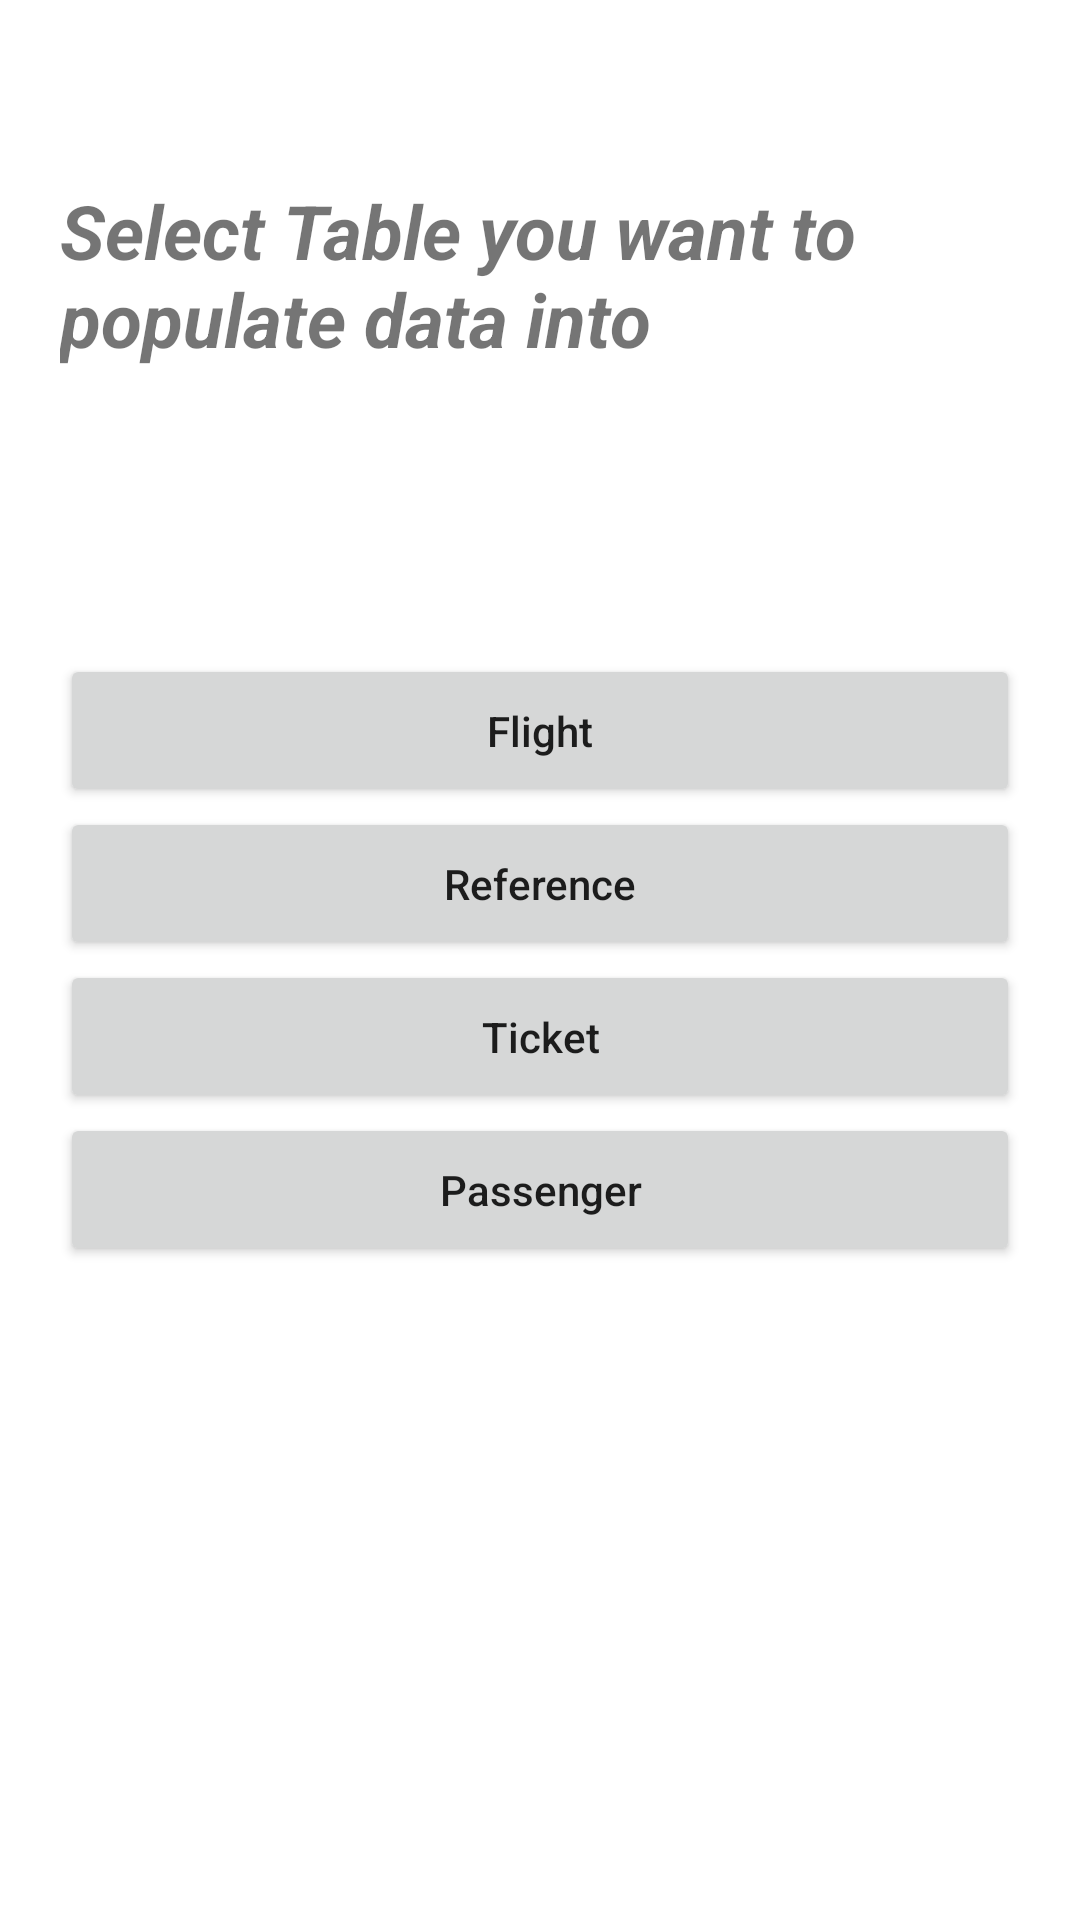

Write the Android layout XML for this screen, with the resource values it uses.
<!-- AndroidManifest.xml: application theme Theme.LamtonDatabaseDesign -->
<!-- res/layout/activity_populate_data.xml -->
<?xml version="1.0" encoding="utf-8"?>
<androidx.constraintlayout.widget.ConstraintLayout xmlns:android="http://schemas.android.com/apk/res/android"
    xmlns:app="http://schemas.android.com/apk/res-auto"
    android:layout_width="match_parent"
    android:layout_height="match_parent"
    android:background="@drawable/home_background_gradient"
    android:padding="20dp">

    <TextView
        android:id="@+id/tv_welcome_txt"
        android:layout_width="0dp"
        android:layout_height="wrap_content"
        android:layout_marginTop="40dp"
        android:text="@string/select_table_heading"
        android:textSize="25sp"
        android:textStyle="bold|italic"
        app:layout_constraintEnd_toEndOf="parent"
        app:layout_constraintStart_toStartOf="parent"
        app:layout_constraintTop_toTopOf="parent" />

    <Button
        android:id="@+id/btn_flight_table"
        android:layout_width="0dp"
        android:layout_height="wrap_content"
        android:padding="16dp"
        android:text="@string/table_name_flight"
        android:textAllCaps="false"
        app:layout_constraintBottom_toTopOf="@id/btn_reservation_table"
        app:layout_constraintEnd_toEndOf="parent"
        app:layout_constraintStart_toStartOf="parent"
        app:layout_constraintTop_toTopOf="parent"
        app:layout_constraintVertical_chainStyle="packed" />

    <Button
        android:id="@+id/btn_reservation_table"
        android:layout_width="0dp"
        android:layout_height="wrap_content"
        android:padding="16dp"
        android:text="@string/table_name_reservation"
        android:textAllCaps="false"
        app:layout_constraintBottom_toTopOf="@id/btn_ticket_table"
        app:layout_constraintEnd_toEndOf="parent"
        app:layout_constraintStart_toStartOf="parent"
        app:layout_constraintTop_toBottomOf="@id/btn_flight_table"
        app:layout_constraintVertical_chainStyle="packed" />

    <Button
        android:id="@+id/btn_ticket_table"
        android:layout_width="0dp"
        android:layout_height="wrap_content"
        android:padding="16dp"
        android:text="@string/table_name_ticket"
        android:textAllCaps="false"
        app:layout_constraintBottom_toTopOf="@id/btn_passenger_table"
        app:layout_constraintEnd_toEndOf="parent"
        app:layout_constraintStart_toStartOf="parent"
        app:layout_constraintTop_toBottomOf="@id/btn_reservation_table"
        app:layout_constraintVertical_chainStyle="packed" />

    <Button
        android:id="@+id/btn_passenger_table"
        android:layout_width="0dp"
        android:layout_height="wrap_content"
        android:padding="16dp"
        android:text="@string/table_name_passenger"
        android:textAllCaps="false"
        app:layout_constraintBottom_toBottomOf="parent"
        app:layout_constraintEnd_toEndOf="parent"
        app:layout_constraintStart_toStartOf="parent"
        app:layout_constraintTop_toBottomOf="@id/btn_ticket_table"
        app:layout_constraintVertical_chainStyle="packed" />


</androidx.constraintlayout.widget.ConstraintLayout>
<!-- resources referenced by this layout -->
<resources>
  <string name="select_table_heading">Select Table you want to populate data into</string>
  <string name="table_name_flight">Flight</string>
  <string name="table_name_passenger">Passenger</string>
  <string name="table_name_reservation">Reference</string>
  <string name="table_name_ticket">Ticket</string>
  <style name="Theme.LamtonDatabaseDesign" parent="Theme.MaterialComponents.DayNight.DarkActionBar">
          
          <item name="colorPrimary">@color/purple_500</item>
          <item name="colorPrimaryVariant">@color/purple_700</item>
          <item name="colorOnPrimary">@color/white</item>
          
          <item name="colorSecondary">@color/teal_200</item>
          <item name="colorSecondaryVariant">@color/teal_700</item>
          <item name="colorOnSecondary">@color/black</item>
          
          <item name="android:statusBarColor" tools:targetApi="l">?attr/colorPrimaryVariant</item>
          
      </style>
  <!-- not gathered from this repository: default colours our renderer supplied (Android Studio template values) -->
  <color name="purple_500">#FF6200EE</color>
  <color name="purple_700">#FF3700B3</color>
  <color name="teal_200">#FF03DAC5</color>
  <color name="teal_700">#FF018786</color>
  <color name="black">#FF000000</color>
  <color name="white">#FFFFFFFF</color>
</resources>
